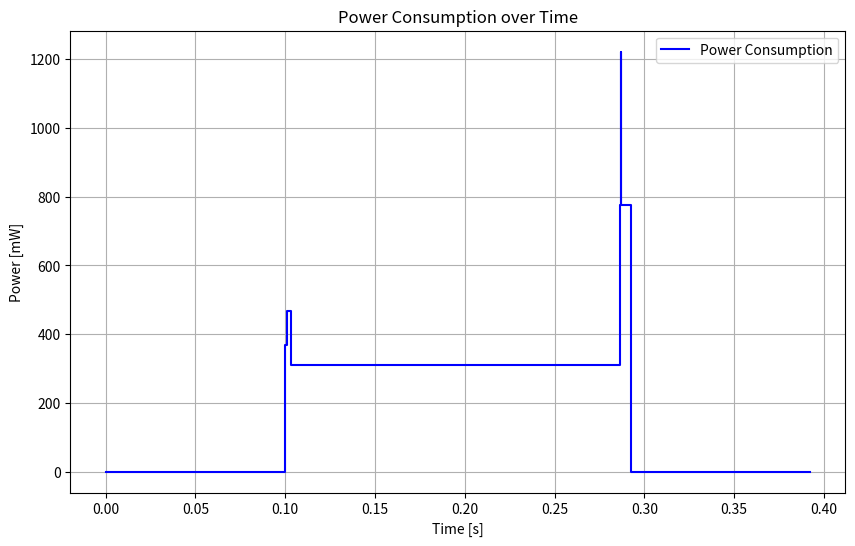

Write Python code to recreate this figure.
import matplotlib.pyplot as plt
import numpy as np

# Define the data
phases = ['deep sleep','boot', 'measuring', 'turning wifi on', 'setting up connection', 'transmission','turning wifi off', 'deep sleep']
durations = [0.1,0.00095, 0.0025, 0.182897, 0.000505, 0.00041,0.005145, 0.1]
powers = [0, 367.1, 466.7, 310.9, 775.5, 1222,775.5, 0]

# Create time axis
time = []
power = []

# Create the graph data by repeating power values over the respective durations
current_time = 0
for i in range(len(phases)):
    phase_time = np.linspace(current_time, current_time + durations[i], 100)
    phase_power = np.full_like(phase_time, powers[i])
    time.extend(phase_time)
    power.extend(phase_power)
    current_time += durations[i]

# Plot the graph
plt.figure(figsize=(10, 6))
plt.plot(time, power, label='Power Consumption', color='b')
plt.xlabel('Time [s]')
plt.ylabel('Power [mW]')
plt.title('Power Consumption over Time')
plt.grid(True)
plt.legend()
plt.show()
